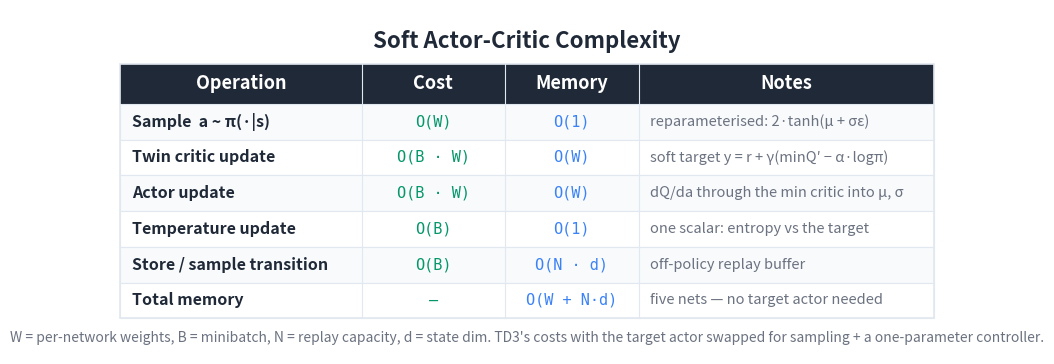

Write Python code to recreate this figure. (Note: this script raises an exception after producing the figure.)
"""Generate a Big-O / cost summary table image for the SAC article."""

import matplotlib
matplotlib.use('Agg')
import matplotlib.pyplot as plt
from matplotlib.patches import Rectangle

BG_COLOR = '#FFFFFF'
TEXT_COLOR = '#1F2937'
HEADER_BG = '#1F2937'
HEADER_TEXT = '#FFFFFF'
ROW_EVEN = '#F8FAFC'
ROW_ODD = '#FFFFFF'
BORDER = '#E2E8F0'
TIME_COLOR = '#059669'
MEM_COLOR = '#3b82f6'
NOTE_COLOR = '#6B7280'

HEADERS = ['Operation', 'Cost', 'Memory', 'Notes']
ROWS = [
    ['Sample  a ~ π(·|s)',
     'O(W)',
     'O(1)',
     'reparameterised: 2·tanh(μ + σε)'],
    ['Twin critic update',
     'O(B · W)',
     'O(W)',
     'soft target y = r + γ(minQ′ − α·logπ)'],
    ['Actor update',
     'O(B · W)',
     'O(W)',
     'dQ/da through the min critic into μ, σ'],
    ['Temperature update',
     'O(B)',
     'O(1)',
     'one scalar: entropy vs the target'],
    ['Store / sample transition',
     'O(B)',
     'O(N · d)',
     'off-policy replay buffer'],
    ['Total memory',
     '—',
     'O(W + N·d)',
     'five nets — no target actor needed'],
]

COL_WIDTHS = [5.4, 3.2, 3.0, 6.6]
TOTAL_W = sum(COL_WIDTHS)
HEADER_H = 0.9
ROW_H = 0.8
N_ROWS = len(ROWS)
TABLE_H = HEADER_H + N_ROWS * ROW_H

fig, ax = plt.subplots(figsize=(1660/150, 850/150), dpi=150)
ax.set_xlim(0, TOTAL_W + 2.0)
ax.set_ylim(0, TABLE_H + 2.0)
ax.set_aspect('equal')
ax.axis('off')
fig.patch.set_facecolor(BG_COLOR)

X0, Y0 = 1.0, 0.8
def col_x(i): return X0 + sum(COL_WIDTHS[:i])

ax.text(TOTAL_W / 2 + 1.0, TABLE_H + 1.3,
        'Soft Actor-Critic Complexity',
        fontsize=16, fontweight='bold', ha='center', va='center',
        color=TEXT_COLOR, fontfamily='sans-serif')

header_y = Y0 + N_ROWS * ROW_H
ax.add_patch(Rectangle((X0, header_y), TOTAL_W, HEADER_H,
                       facecolor=HEADER_BG, edgecolor=HEADER_BG,
                       linewidth=0, zorder=1))
for i, h in enumerate(HEADERS):
    ax.text(col_x(i) + COL_WIDTHS[i] / 2, header_y + HEADER_H / 2, h,
            fontsize=13, fontweight='bold', ha='center', va='center',
            color=HEADER_TEXT, fontfamily='sans-serif', zorder=2)

for r, row in enumerate(ROWS):
    row_y = Y0 + (N_ROWS - 1 - r) * ROW_H
    bg = ROW_EVEN if r % 2 == 0 else ROW_ODD
    ax.add_patch(Rectangle((X0, row_y), TOTAL_W, ROW_H,
                           facecolor=bg, edgecolor=BORDER,
                           linewidth=0.8, zorder=1))
    ax.text(col_x(0) + 0.25, row_y + ROW_H / 2, row[0],
            fontsize=11.5, fontweight='bold', ha='left', va='center',
            color=TEXT_COLOR, fontfamily='sans-serif', zorder=2)
    ax.text(col_x(1) + COL_WIDTHS[1] / 2, row_y + ROW_H / 2, row[1],
            fontsize=11, ha='center', va='center',
            color=TIME_COLOR, fontfamily='DejaVu Sans Mono', zorder=2)
    ax.text(col_x(2) + COL_WIDTHS[2] / 2, row_y + ROW_H / 2, row[2],
            fontsize=11, ha='center', va='center',
            color=MEM_COLOR, fontfamily='DejaVu Sans Mono', zorder=2)
    ax.text(col_x(3) + 0.25, row_y + ROW_H / 2, row[3],
            fontsize=10.5, ha='left', va='center',
            color=NOTE_COLOR, fontfamily='sans-serif',
            fontstyle='italic', zorder=2)

ax.add_patch(Rectangle((X0, Y0), TOTAL_W, TABLE_H,
                       facecolor='none', edgecolor=BORDER,
                       linewidth=1.2, zorder=3))
for i in range(1, len(COL_WIDTHS)):
    ax.plot([col_x(i), col_x(i)],
            [Y0, header_y + HEADER_H],
            color=BORDER, linewidth=0.8, zorder=3)

ax.text(TOTAL_W / 2 + 1.0, Y0 - 0.45,
        'W = per-network weights, B = minibatch, N = replay capacity, d = state '
        "dim. TD3's costs with the target actor swapped for sampling + a "
        'one-parameter controller.',
        fontsize=10, ha='center', va='center',
        color='#6B7280', fontfamily='sans-serif', fontstyle='italic')

plt.tight_layout()
out = ('D:/Projects/Medium/algorithms-in-python/'
       '09-advanced-reinforcement-learning/05-soft-actor-critic/bigo_table.png')
plt.savefig(out, dpi=150, bbox_inches='tight',
            facecolor=BG_COLOR, edgecolor='none', pad_inches=0.2)
plt.close(fig)
print(f'Wrote {out}')
